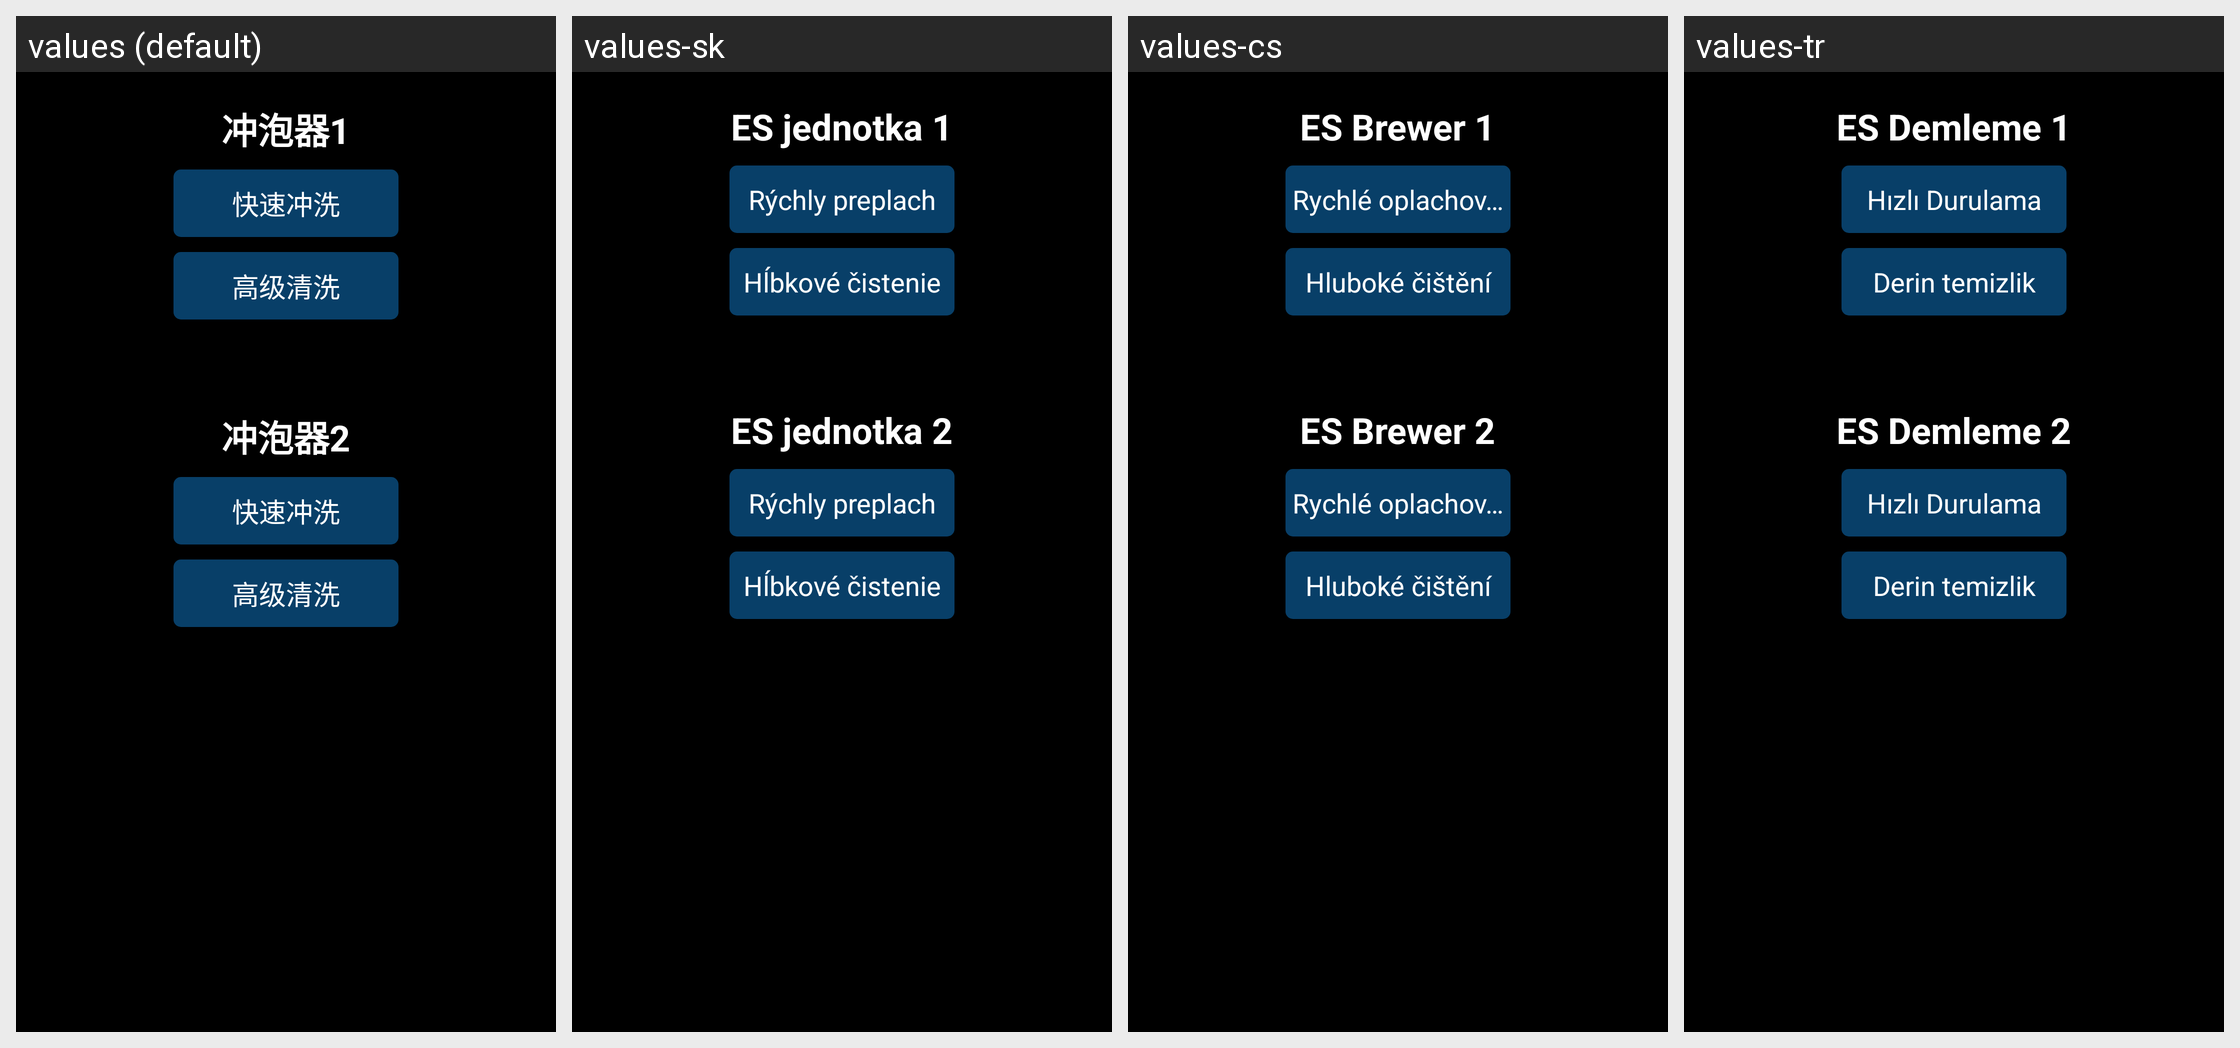

This grid shows one Android layout under several languages. Give, for every string resource on the screen, its name, the default text and each shown locale's text.
Android screen res/layout/fragment_clean_burst.xml rendered under 4 locales, left to right: values (default), values-sk, values-cs, values-tr. Device: Nexus 5 (rendered at 1080×1920; each locale shown at half size, 540×960, under a caption strip naming it); theme JetinnoAppTheme.
Other locales in the repository, not shown: values-ar, values-az, values-de, values-en, values-es, values-fa, values-fr, values-it, values-ja, values-ka, values-ko, values-ms, values-nl, values-pl, values-pt, values-th, values-tt, values-uz, values-vi, values-zh-rTW.
Strings drawn on this screen, with the default value and each locale's value (text and hints the layout hard-codes, and strings that could not be matched under every locale, appear in the picture but are not listed):

clean_burst1
  values: 冲泡器1
  values-sk: ES jednotka 1
  values-cs: ES Brewer 1
  values-tr: ES Demleme 1

clean_burst_fast
  values: 快速冲洗
  values-sk: Rýchly preplach
  values-cs: Rychlé oplachování
  values-tr: Hızlı Durulama

clean_burst_height
  values: 高级清洗
  values-sk: Hĺbkové čistenie
  values-cs: Hluboké čištění
  values-tr: Derin temizlik

clean_burst2
  values: 冲泡器2
  values-sk: ES jednotka 2
  values-cs: ES Brewer 2
  values-tr: ES Demleme 2
